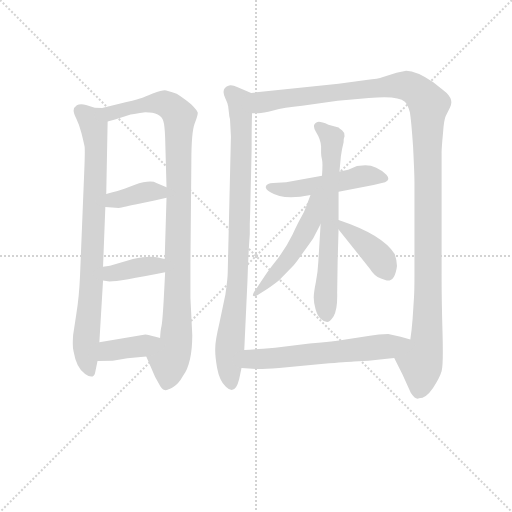
t = 0.00 s
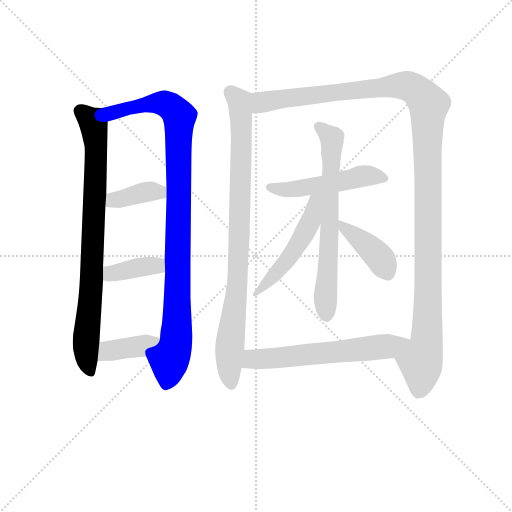
t = 2.00 s
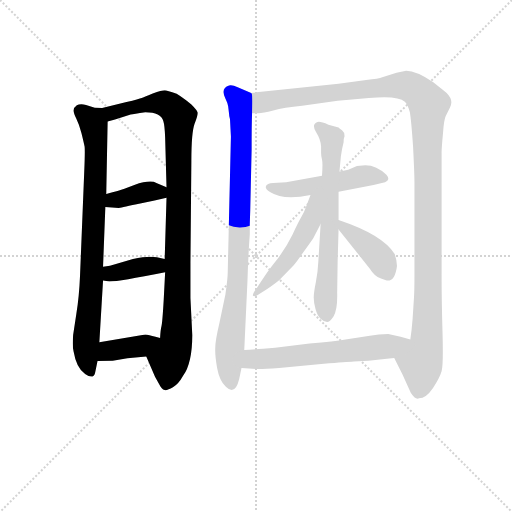
t = 3.99 s
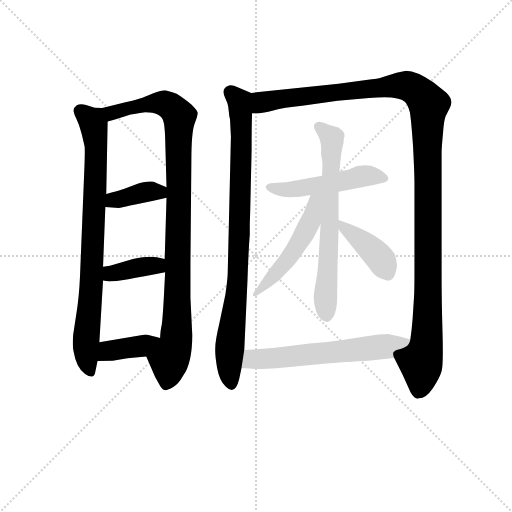
t = 5.99 s
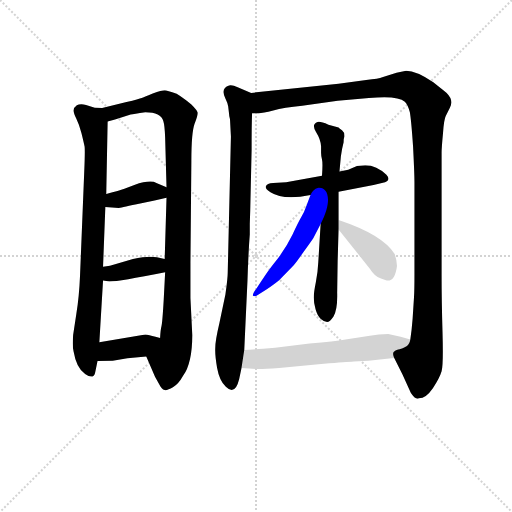
t = 7.99 s
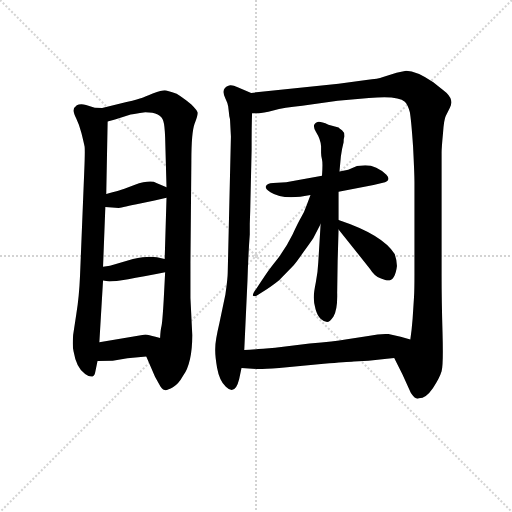
t = 9.98 s

The animated SVG that drew these frames (rendered in a browser with its animation timeline set to each time). Animation: 12 CSS @keyframes rules; one cycle of 9.98 s.

<svg version="1.1" viewBox="0 0 1024 1024" xmlns="http://www.w3.org/2000/svg">
  <g stroke="lightgray" stroke-dasharray="1,1" stroke-width="1" transform="scale(4, 4)">
    <line x1="0" y1="0" x2="256" y2="256"></line>
    <line x1="256" y1="0" x2="0" y2="256"></line>
    <line x1="128" y1="0" x2="128" y2="256"></line>
    <line x1="0" y1="128" x2="256" y2="128"></line>
  </g>
<g transform="scale(0.92, -0.92) translate(60, -900)">
   <style type="text/css">
    @keyframes keyframes0 {
      from {
       stroke: blue;
       stroke-dashoffset: 838;
       stroke-width: 128;
       }
       73% {
       animation-timing-function: step-end;
       stroke: blue;
       stroke-dashoffset: 0;
       stroke-width: 128;
       }
       to {
       stroke: black;
       stroke-width: 1024;
       }
       }
       #make-me-a-hanzi-animation-0 {
         animation: keyframes0 0.931966s both;
         animation-delay: 0.000000s;
         animation-timing-function: linear;
       }
    @keyframes keyframes1 {
      from {
       stroke: blue;
       stroke-dashoffset: 1014;
       stroke-width: 128;
       }
       77% {
       animation-timing-function: step-end;
       stroke: blue;
       stroke-dashoffset: 0;
       stroke-width: 128;
       }
       to {
       stroke: black;
       stroke-width: 1024;
       }
       }
       #make-me-a-hanzi-animation-1 {
         animation: keyframes1 1.075195s both;
         animation-delay: 0.931966s;
         animation-timing-function: linear;
       }
    @keyframes keyframes2 {
      from {
       stroke: blue;
       stroke-dashoffset: 380;
       stroke-width: 128;
       }
       55% {
       animation-timing-function: step-end;
       stroke: blue;
       stroke-dashoffset: 0;
       stroke-width: 128;
       }
       to {
       stroke: black;
       stroke-width: 1024;
       }
       }
       #make-me-a-hanzi-animation-2 {
         animation: keyframes2 0.559245s both;
         animation-delay: 2.007161s;
         animation-timing-function: linear;
       }
    @keyframes keyframes3 {
      from {
       stroke: blue;
       stroke-dashoffset: 382;
       stroke-width: 128;
       }
       55% {
       animation-timing-function: step-end;
       stroke: blue;
       stroke-dashoffset: 0;
       stroke-width: 128;
       }
       to {
       stroke: black;
       stroke-width: 1024;
       }
       }
       #make-me-a-hanzi-animation-3 {
         animation: keyframes3 0.560872s both;
         animation-delay: 2.566406s;
         animation-timing-function: linear;
       }
    @keyframes keyframes4 {
      from {
       stroke: blue;
       stroke-dashoffset: 390;
       stroke-width: 128;
       }
       56% {
       animation-timing-function: step-end;
       stroke: blue;
       stroke-dashoffset: 0;
       stroke-width: 128;
       }
       to {
       stroke: black;
       stroke-width: 1024;
       }
       }
       #make-me-a-hanzi-animation-4 {
         animation: keyframes4 0.567383s both;
         animation-delay: 3.127279s;
         animation-timing-function: linear;
       }
    @keyframes keyframes5 {
      from {
       stroke: blue;
       stroke-dashoffset: 898;
       stroke-width: 128;
       }
       75% {
       animation-timing-function: step-end;
       stroke: blue;
       stroke-dashoffset: 0;
       stroke-width: 128;
       }
       to {
       stroke: black;
       stroke-width: 1024;
       }
       }
       #make-me-a-hanzi-animation-5 {
         animation: keyframes5 0.980794s both;
         animation-delay: 3.694661s;
         animation-timing-function: linear;
       }
    @keyframes keyframes6 {
      from {
       stroke: blue;
       stroke-dashoffset: 1283;
       stroke-width: 128;
       }
       81% {
       animation-timing-function: step-end;
       stroke: blue;
       stroke-dashoffset: 0;
       stroke-width: 128;
       }
       to {
       stroke: black;
       stroke-width: 1024;
       }
       }
       #make-me-a-hanzi-animation-6 {
         animation: keyframes6 1.294108s both;
         animation-delay: 4.675456s;
         animation-timing-function: linear;
       }
    @keyframes keyframes7 {
      from {
       stroke: blue;
       stroke-dashoffset: 511;
       stroke-width: 128;
       }
       62% {
       animation-timing-function: step-end;
       stroke: blue;
       stroke-dashoffset: 0;
       stroke-width: 128;
       }
       to {
       stroke: black;
       stroke-width: 1024;
       }
       }
       #make-me-a-hanzi-animation-7 {
         animation: keyframes7 0.665853s both;
         animation-delay: 5.969564s;
         animation-timing-function: linear;
       }
    @keyframes keyframes8 {
      from {
       stroke: blue;
       stroke-dashoffset: 679;
       stroke-width: 128;
       }
       69% {
       animation-timing-function: step-end;
       stroke: blue;
       stroke-dashoffset: 0;
       stroke-width: 128;
       }
       to {
       stroke: black;
       stroke-width: 1024;
       }
       }
       #make-me-a-hanzi-animation-8 {
         animation: keyframes8 0.802572s both;
         animation-delay: 6.635417s;
         animation-timing-function: linear;
       }
    @keyframes keyframes9 {
      from {
       stroke: blue;
       stroke-dashoffset: 514;
       stroke-width: 128;
       }
       63% {
       animation-timing-function: step-end;
       stroke: blue;
       stroke-dashoffset: 0;
       stroke-width: 128;
       }
       to {
       stroke: black;
       stroke-width: 1024;
       }
       }
       #make-me-a-hanzi-animation-9 {
         animation: keyframes9 0.668294s both;
         animation-delay: 7.437988s;
         animation-timing-function: linear;
       }
    @keyframes keyframes10 {
      from {
       stroke: blue;
       stroke-dashoffset: 409;
       stroke-width: 128;
       }
       57% {
       animation-timing-function: step-end;
       stroke: blue;
       stroke-dashoffset: 0;
       stroke-width: 128;
       }
       to {
       stroke: black;
       stroke-width: 1024;
       }
       }
       #make-me-a-hanzi-animation-10 {
         animation: keyframes10 0.582845s both;
         animation-delay: 8.106283s;
         animation-timing-function: linear;
       }
    @keyframes keyframes11 {
      from {
       stroke: blue;
       stroke-dashoffset: 618;
       stroke-width: 128;
       }
       67% {
       animation-timing-function: step-end;
       stroke: blue;
       stroke-dashoffset: 0;
       stroke-width: 128;
       }
       to {
       stroke: black;
       stroke-width: 1024;
       }
       }
       #make-me-a-hanzi-animation-11 {
         animation: keyframes11 0.752930s both;
         animation-delay: 8.689128s;
         animation-timing-function: linear;
       }
</style>
<path d="M 162.0 665.0 L 146.0 666.0 L 127.0 672.0 Q 114.0 675.0 107.0 671.0 Q 100.0 666.0 100.0 660.0 Q 100.0 654.0 106.0 642.0 Q 112.0 630.0 117.0 611.0 Q 122.0 591.0 124.0 581.0 Q 125.0 570.0 123.0 524.0 L 114.0 301.0 Q 112.0 254.0 106.0 218.0 L 99.0 172.0 Q 97.0 146.0 100.0 136.0 Q 106.0 100.0 125.0 87.0 Q 144.0 74.0 147.0 91.0 L 152.0 115.0 L 156.0 156.0 L 164.0 290.0 L 164.0 320.0 L 169.0 450.0 L 171.0 478.0 L 174.0 636.0 C 175.0 664.0 175.0 664.0 162.0 665.0 Z" fill="lightgray"></path> 
<path d="M 258.0 125.0 L 277.0 81.0 Q 282.0 72.0 287.0 63.0 Q 291.0 54.0 298.0 52.0 Q 304.0 51.0 316.0 58.0 Q 328.0 65.0 338.0 83.0 Q 358.0 111.0 358.0 172.0 L 354.0 252.0 L 354.0 328.0 L 356.0 550.0 Q 356.0 612.0 363.0 631.0 Q 370.0 649.0 370.0 655.0 Q 369.0 660.0 356.0 673.0 Q 337.0 688.0 324.0 696.0 Q 303.0 704.0 298.0 704.0 Q 292.0 704.0 272.0 697.0 Q 252.0 689.0 248.0 687.0 Q 243.0 685.0 215.0 678.0 L 162.0 665.0 C 133.0 658.0 145.0 628.0 174.0 636.0 L 190.0 640.0 L 224.0 651.0 Q 230.0 652.0 256.0 656.0 Q 290.0 656.0 295.0 637.0 Q 298.0 628.0 299.0 601.0 L 302.0 493.0 L 302.0 470.0 L 298.0 337.0 L 299.0 308.0 L 296.0 250.0 Q 293.0 198.0 291.0 191.0 Q 289.0 184.0 288.0 165.0 C 285.0 135.0 246.0 153.0 258.0 125.0 Z" fill="lightgray"></path> 
<path d="M 169.0 450.0 L 198.0 448.0 Q 200.0 448.0 237.0 456.0 L 276.0 464.0 L 302.0 470.0 C 331.0 477.0 330.0 482.0 302.0 493.0 L 280.0 502.0 Q 268.0 510.0 232.0 498.0 L 209.0 489.0 Q 201.0 486.0 171.0 478.0 C 142.0 470.0 139.0 452.0 169.0 450.0 Z" fill="lightgray"></path> 
<path d="M 164.0 290.0 L 178.0 288.0 Q 199.0 288.0 299.0 308.0 C 328.0 314.0 327.0 330.0 298.0 337.0 L 281.0 341.0 Q 261.0 344.0 229.0 337.0 L 192.0 326.0 Q 180.0 321.0 164.0 320.0 C 134.0 317.0 134.0 294.0 164.0 290.0 Z" fill="lightgray"></path> 
<path d="M 152.0 115.0 L 185.0 116.0 L 217.0 121.0 L 258.0 125.0 C 288.0 128.0 317.0 156.0 288.0 165.0 L 278.0 168.0 Q 263.0 172.0 256.0 173.0 L 156.0 156.0 C 126.0 151.0 122.0 114.0 152.0 115.0 Z" fill="lightgray"></path> 
<path d="M 486.0 698.0 L 458.0 710.0 Q 444.0 716.0 438.0 714.0 Q 419.0 708.0 430.0 686.0 Q 435.0 676.0 436.0 669.0 L 438.0 652.0 Q 438.0 647.0 440.0 641.0 L 442.0 603.0 L 435.0 306.0 Q 435.0 295.0 430.0 260.0 L 417.0 198.0 Q 408.0 160.0 408.0 144.0 Q 407.0 128.0 412.0 100.0 Q 417.0 72.0 431.0 59.0 Q 451.0 39.0 460.0 76.0 L 465.0 100.0 L 471.0 139.0 L 478.0 290.0 Q 480.0 353.0 483.0 390.0 L 483.0 413.0 L 484.0 443.0 L 487.0 575.0 Q 487.0 631.0 488.0 654.0 C 489.0 684.0 489.0 697.0 486.0 698.0 Z" fill="lightgray"></path> 
<path d="M 851.0 34.0 Q 866.0 34.0 881.0 56.0 Q 896.0 79.0 900.0 93.0 Q 904.0 107.0 902.0 177.0 Q 900.0 246.0 900.0 302.0 L 900.0 568.0 Q 900.0 579.0 903.0 610.0 Q 905.0 640.0 909.0 648.0 L 918.0 666.0 Q 927.0 682.0 911.0 698.0 Q 893.0 712.0 882.0 721.0 Q 845.0 746.0 823.0 746.0 L 802.0 742.0 L 771.0 732.0 Q 764.0 729.0 736.0 726.0 L 676.0 718.0 L 486.0 698.0 C 456.0 695.0 458.0 651.0 488.0 654.0 L 502.0 654.0 Q 511.0 654.0 534.0 660.0 Q 557.0 666.0 597.0 670.0 L 674.0 681.0 L 742.0 687.0 Q 805.0 693.0 820.0 679.0 Q 827.0 672.0 831.0 656.0 Q 834.0 639.0 838.0 581.0 Q 841.0 522.0 841.0 503.0 L 841.0 304.0 Q 841.0 268.0 840.0 254.0 L 837.0 207.0 Q 835.0 181.0 832.0 162.0 C 828.0 132.0 784.0 149.0 797.0 122.0 L 815.0 86.0 L 833.0 46.0 Q 843.0 30.0 851.0 34.0 Z" fill="lightgray"></path> 
<path d="M 676.0 483.0 L 752.0 498.0 L 777.0 504.0 Q 790.0 509.0 780.0 520.0 Q 759.0 541.0 734.0 541.0 L 716.0 539.0 L 697.0 531.0 L 678.0 527.0 L 640.0 518.0 L 562.0 504.0 L 534.0 502.0 Q 520.0 501.0 518.0 495.0 Q 516.0 489.0 528.0 482.0 Q 556.0 464.0 615.0 476.0 L 676.0 483.0 Z" fill="lightgray"></path> 
<path d="M 676.0 422.0 L 676.0 483.0 L 678.0 527.0 L 681.0 560.0 Q 683.0 576.0 687.0 591.0 Q 687.0 600.0 689.0 604.0 Q 689.0 613.0 683.5 617.0 Q 678.0 621.0 676.0 623.0 L 654.0 629.0 Q 633.0 638.0 629.0 634.0 Q 617.0 629.0 627.0 613.0 Q 637.0 597.0 638.0 582.0 L 638.0 568.0 Q 638.0 561.0 640.0 553.5 Q 642.0 546.0 640.0 518.0 L 637.0 413.0 L 632.0 331.0 Q 631.0 308.0 626.5 286.0 Q 622.0 264.0 622.0 253.0 Q 622.0 242.0 626.0 227.5 Q 630.0 213.0 637.5 206.5 Q 645.0 200.0 651.0 200.0 Q 657.0 200.0 665.0 212.0 Q 674.0 228.0 673.0 263.0 L 674.0 332.0 L 676.0 401.0 L 676.0 422.0 Z" fill="lightgray"></path> 
<path d="M 615.0 476.0 L 606.0 452.0 Q 602.0 440.0 595.0 428.0 Q 588.0 416.0 576.0 390.0 Q 563.0 363.0 544.0 338.0 Q 524.0 313.0 517.0 302.0 Q 509.0 290.0 499.0 275.0 Q 488.0 260.0 490.0 257.0 Q 493.0 254.0 502.0 260.0 L 520.0 271.0 Q 545.0 288.0 551.0 295.0 L 578.0 323.0 Q 583.0 328.0 599.0 351.0 Q 615.0 373.0 621.0 382.0 L 637.0 413.0 C 679.0 495.0 627.0 508.0 615.0 476.0 Z" fill="lightgray"></path> 
<path d="M 803.0 322.0 Q 803.0 333.0 798.0 348.0 Q 772.0 390.0 676.0 422.0 C 653.0 430.0 657.0 424.0 676.0 401.0 L 744.0 316.0 Q 754.0 300.0 767.0 295.0 Q 780.0 290.0 783.0 290.0 Q 799.0 290.0 803.0 322.0 Z" fill="lightgray"></path> 
<path d="M 465.0 100.0 L 498.0 98.0 Q 504.0 97.0 547.0 100.0 L 644.0 109.0 Q 694.0 113.0 709.0 114.0 L 741.0 116.0 L 781.0 120.0 L 797.0 122.0 C 827.0 126.0 861.0 154.0 832.0 162.0 L 811.0 168.0 Q 795.0 172.0 784.0 174.0 Q 763.0 174.0 744.0 170.0 L 691.0 162.0 Q 668.0 158.0 613.0 153.0 L 538.0 144.0 L 512.0 142.0 Q 487.0 140.0 471.0 139.0 C 441.0 137.0 435.0 102.0 465.0 100.0 Z" fill="lightgray"></path> 
      <clipPath id="make-me-a-hanzi-clip-0">
      <path d="M 162.0 665.0 L 146.0 666.0 L 127.0 672.0 Q 114.0 675.0 107.0 671.0 Q 100.0 666.0 100.0 660.0 Q 100.0 654.0 106.0 642.0 Q 112.0 630.0 117.0 611.0 Q 122.0 591.0 124.0 581.0 Q 125.0 570.0 123.0 524.0 L 114.0 301.0 Q 112.0 254.0 106.0 218.0 L 99.0 172.0 Q 97.0 146.0 100.0 136.0 Q 106.0 100.0 125.0 87.0 Q 144.0 74.0 147.0 91.0 L 152.0 115.0 L 156.0 156.0 L 164.0 290.0 L 164.0 320.0 L 169.0 450.0 L 171.0 478.0 L 174.0 636.0 C 175.0 664.0 175.0 664.0 162.0 665.0 Z" fill="lightgray"></path>
      </clipPath>
      <path clip-path="url(#make-me-a-hanzi-clip-0)" d="M 113.0 659.0 L 141.0 636.0 L 148.0 597.0 L 139.0 284.0 L 127.0 163.0 L 135.0 92.0 " fill="none" id="make-me-a-hanzi-animation-0" stroke-dasharray="710 1420" stroke-linecap="round"></path>

      <clipPath id="make-me-a-hanzi-clip-1">
      <path d="M 258.0 125.0 L 277.0 81.0 Q 282.0 72.0 287.0 63.0 Q 291.0 54.0 298.0 52.0 Q 304.0 51.0 316.0 58.0 Q 328.0 65.0 338.0 83.0 Q 358.0 111.0 358.0 172.0 L 354.0 252.0 L 354.0 328.0 L 356.0 550.0 Q 356.0 612.0 363.0 631.0 Q 370.0 649.0 370.0 655.0 Q 369.0 660.0 356.0 673.0 Q 337.0 688.0 324.0 696.0 Q 303.0 704.0 298.0 704.0 Q 292.0 704.0 272.0 697.0 Q 252.0 689.0 248.0 687.0 Q 243.0 685.0 215.0 678.0 L 162.0 665.0 C 133.0 658.0 145.0 628.0 174.0 636.0 L 190.0 640.0 L 224.0 651.0 Q 230.0 652.0 256.0 656.0 Q 290.0 656.0 295.0 637.0 Q 298.0 628.0 299.0 601.0 L 302.0 493.0 L 302.0 470.0 L 298.0 337.0 L 299.0 308.0 L 296.0 250.0 Q 293.0 198.0 291.0 191.0 Q 289.0 184.0 288.0 165.0 C 285.0 135.0 246.0 153.0 258.0 125.0 Z" fill="lightgray"></path>
      </clipPath>
      <path clip-path="url(#make-me-a-hanzi-clip-1)" d="M 170.0 660.0 L 191.0 656.0 L 288.0 676.0 L 312.0 668.0 L 330.0 647.0 L 324.0 163.0 L 310.0 124.0 L 300.0 66.0 " fill="none" id="make-me-a-hanzi-animation-1" stroke-dasharray="886 1772" stroke-linecap="round"></path>

      <clipPath id="make-me-a-hanzi-clip-2">
      <path d="M 169.0 450.0 L 198.0 448.0 Q 200.0 448.0 237.0 456.0 L 276.0 464.0 L 302.0 470.0 C 331.0 477.0 330.0 482.0 302.0 493.0 L 280.0 502.0 Q 268.0 510.0 232.0 498.0 L 209.0 489.0 Q 201.0 486.0 171.0 478.0 C 142.0 470.0 139.0 452.0 169.0 450.0 Z" fill="lightgray"></path>
      </clipPath>
      <path clip-path="url(#make-me-a-hanzi-clip-2)" d="M 177.0 456.0 L 187.0 466.0 L 246.0 481.0 L 269.0 484.0 L 294.0 476.0 " fill="none" id="make-me-a-hanzi-animation-2" stroke-dasharray="252 504" stroke-linecap="round"></path>

      <clipPath id="make-me-a-hanzi-clip-3">
      <path d="M 164.0 290.0 L 178.0 288.0 Q 199.0 288.0 299.0 308.0 C 328.0 314.0 327.0 330.0 298.0 337.0 L 281.0 341.0 Q 261.0 344.0 229.0 337.0 L 192.0 326.0 Q 180.0 321.0 164.0 320.0 C 134.0 317.0 134.0 294.0 164.0 290.0 Z" fill="lightgray"></path>
      </clipPath>
      <path clip-path="url(#make-me-a-hanzi-clip-3)" d="M 172.0 298.0 L 191.0 308.0 L 279.0 322.0 L 292.0 330.0 " fill="none" id="make-me-a-hanzi-animation-3" stroke-dasharray="254 508" stroke-linecap="round"></path>

      <clipPath id="make-me-a-hanzi-clip-4">
      <path d="M 152.0 115.0 L 185.0 116.0 L 217.0 121.0 L 258.0 125.0 C 288.0 128.0 317.0 156.0 288.0 165.0 L 278.0 168.0 Q 263.0 172.0 256.0 173.0 L 156.0 156.0 C 126.0 151.0 122.0 114.0 152.0 115.0 Z" fill="lightgray"></path>
      </clipPath>
      <path clip-path="url(#make-me-a-hanzi-clip-4)" d="M 157.0 121.0 L 176.0 137.0 L 245.0 147.0 L 282.0 162.0 " fill="none" id="make-me-a-hanzi-animation-4" stroke-dasharray="262 524" stroke-linecap="round"></path>

      <clipPath id="make-me-a-hanzi-clip-5">
      <path d="M 486.0 698.0 L 458.0 710.0 Q 444.0 716.0 438.0 714.0 Q 419.0 708.0 430.0 686.0 Q 435.0 676.0 436.0 669.0 L 438.0 652.0 Q 438.0 647.0 440.0 641.0 L 442.0 603.0 L 435.0 306.0 Q 435.0 295.0 430.0 260.0 L 417.0 198.0 Q 408.0 160.0 408.0 144.0 Q 407.0 128.0 412.0 100.0 Q 417.0 72.0 431.0 59.0 Q 451.0 39.0 460.0 76.0 L 465.0 100.0 L 471.0 139.0 L 478.0 290.0 Q 480.0 353.0 483.0 390.0 L 483.0 413.0 L 484.0 443.0 L 487.0 575.0 Q 487.0 631.0 488.0 654.0 C 489.0 684.0 489.0 697.0 486.0 698.0 Z" fill="lightgray"></path>
      </clipPath>
      <path clip-path="url(#make-me-a-hanzi-clip-5)" d="M 442.0 698.0 L 462.0 675.0 L 466.0 586.0 L 457.0 299.0 L 438.0 128.0 L 442.0 65.0 " fill="none" id="make-me-a-hanzi-animation-5" stroke-dasharray="770 1540" stroke-linecap="round"></path>

      <clipPath id="make-me-a-hanzi-clip-6">
      <path d="M 851.0 34.0 Q 866.0 34.0 881.0 56.0 Q 896.0 79.0 900.0 93.0 Q 904.0 107.0 902.0 177.0 Q 900.0 246.0 900.0 302.0 L 900.0 568.0 Q 900.0 579.0 903.0 610.0 Q 905.0 640.0 909.0 648.0 L 918.0 666.0 Q 927.0 682.0 911.0 698.0 Q 893.0 712.0 882.0 721.0 Q 845.0 746.0 823.0 746.0 L 802.0 742.0 L 771.0 732.0 Q 764.0 729.0 736.0 726.0 L 676.0 718.0 L 486.0 698.0 C 456.0 695.0 458.0 651.0 488.0 654.0 L 502.0 654.0 Q 511.0 654.0 534.0 660.0 Q 557.0 666.0 597.0 670.0 L 674.0 681.0 L 742.0 687.0 Q 805.0 693.0 820.0 679.0 Q 827.0 672.0 831.0 656.0 Q 834.0 639.0 838.0 581.0 Q 841.0 522.0 841.0 503.0 L 841.0 304.0 Q 841.0 268.0 840.0 254.0 L 837.0 207.0 Q 835.0 181.0 832.0 162.0 C 828.0 132.0 784.0 149.0 797.0 122.0 L 815.0 86.0 L 833.0 46.0 Q 843.0 30.0 851.0 34.0 Z" fill="lightgray"></path>
      </clipPath>
      <path clip-path="url(#make-me-a-hanzi-clip-6)" d="M 495.0 662.0 L 512.0 679.0 L 805.0 714.0 L 836.0 709.0 L 872.0 672.0 L 869.0 184.0 L 866.0 145.0 L 854.0 113.0 L 855.0 67.0 L 849.0 50.0 " fill="none" id="make-me-a-hanzi-animation-6" stroke-dasharray="1155 2310" stroke-linecap="round"></path>

      <clipPath id="make-me-a-hanzi-clip-7">
      <path d="M 676.0 483.0 L 752.0 498.0 L 777.0 504.0 Q 790.0 509.0 780.0 520.0 Q 759.0 541.0 734.0 541.0 L 716.0 539.0 L 697.0 531.0 L 678.0 527.0 L 640.0 518.0 L 562.0 504.0 L 534.0 502.0 Q 520.0 501.0 518.0 495.0 Q 516.0 489.0 528.0 482.0 Q 556.0 464.0 615.0 476.0 L 676.0 483.0 Z" fill="lightgray"></path>
      </clipPath>
      <path clip-path="url(#make-me-a-hanzi-clip-7)" d="M 524.0 493.0 L 586.0 489.0 L 732.0 518.0 L 776.0 512.0 " fill="none" id="make-me-a-hanzi-animation-7" stroke-dasharray="383 766" stroke-linecap="round"></path>

      <clipPath id="make-me-a-hanzi-clip-8">
      <path d="M 676.0 422.0 L 676.0 483.0 L 678.0 527.0 L 681.0 560.0 Q 683.0 576.0 687.0 591.0 Q 687.0 600.0 689.0 604.0 Q 689.0 613.0 683.5 617.0 Q 678.0 621.0 676.0 623.0 L 654.0 629.0 Q 633.0 638.0 629.0 634.0 Q 617.0 629.0 627.0 613.0 Q 637.0 597.0 638.0 582.0 L 638.0 568.0 Q 638.0 561.0 640.0 553.5 Q 642.0 546.0 640.0 518.0 L 637.0 413.0 L 632.0 331.0 Q 631.0 308.0 626.5 286.0 Q 622.0 264.0 622.0 253.0 Q 622.0 242.0 626.0 227.5 Q 630.0 213.0 637.5 206.5 Q 645.0 200.0 651.0 200.0 Q 657.0 200.0 665.0 212.0 Q 674.0 228.0 673.0 263.0 L 674.0 332.0 L 676.0 401.0 L 676.0 422.0 Z" fill="lightgray"></path>
      </clipPath>
      <path clip-path="url(#make-me-a-hanzi-clip-8)" d="M 634.0 623.0 L 662.0 600.0 L 649.0 213.0 " fill="none" id="make-me-a-hanzi-animation-8" stroke-dasharray="551 1102" stroke-linecap="round"></path>

      <clipPath id="make-me-a-hanzi-clip-9">
      <path d="M 615.0 476.0 L 606.0 452.0 Q 602.0 440.0 595.0 428.0 Q 588.0 416.0 576.0 390.0 Q 563.0 363.0 544.0 338.0 Q 524.0 313.0 517.0 302.0 Q 509.0 290.0 499.0 275.0 Q 488.0 260.0 490.0 257.0 Q 493.0 254.0 502.0 260.0 L 520.0 271.0 Q 545.0 288.0 551.0 295.0 L 578.0 323.0 Q 583.0 328.0 599.0 351.0 Q 615.0 373.0 621.0 382.0 L 637.0 413.0 C 679.0 495.0 627.0 508.0 615.0 476.0 Z" fill="lightgray"></path>
      </clipPath>
      <path clip-path="url(#make-me-a-hanzi-clip-9)" d="M 634.0 472.0 L 622.0 453.0 L 615.0 418.0 L 588.0 368.0 L 496.0 259.0 " fill="none" id="make-me-a-hanzi-animation-9" stroke-dasharray="386 772" stroke-linecap="round"></path>

      <clipPath id="make-me-a-hanzi-clip-10">
      <path d="M 803.0 322.0 Q 803.0 333.0 798.0 348.0 Q 772.0 390.0 676.0 422.0 C 653.0 430.0 657.0 424.0 676.0 401.0 L 744.0 316.0 Q 754.0 300.0 767.0 295.0 Q 780.0 290.0 783.0 290.0 Q 799.0 290.0 803.0 322.0 Z" fill="lightgray"></path>
      </clipPath>
      <path clip-path="url(#make-me-a-hanzi-clip-10)" d="M 686.0 417.0 L 690.0 402.0 L 758.0 348.0 L 783.0 304.0 " fill="none" id="make-me-a-hanzi-animation-10" stroke-dasharray="281 562" stroke-linecap="round"></path>

      <clipPath id="make-me-a-hanzi-clip-11">
      <path d="M 465.0 100.0 L 498.0 98.0 Q 504.0 97.0 547.0 100.0 L 644.0 109.0 Q 694.0 113.0 709.0 114.0 L 741.0 116.0 L 781.0 120.0 L 797.0 122.0 C 827.0 126.0 861.0 154.0 832.0 162.0 L 811.0 168.0 Q 795.0 172.0 784.0 174.0 Q 763.0 174.0 744.0 170.0 L 691.0 162.0 Q 668.0 158.0 613.0 153.0 L 538.0 144.0 L 512.0 142.0 Q 487.0 140.0 471.0 139.0 C 441.0 137.0 435.0 102.0 465.0 100.0 Z" fill="lightgray"></path>
      </clipPath>
      <path clip-path="url(#make-me-a-hanzi-clip-11)" d="M 471.0 106.0 L 489.0 120.0 L 784.0 147.0 L 825.0 159.0 " fill="none" id="make-me-a-hanzi-animation-11" stroke-dasharray="490 980" stroke-linecap="round"></path>

</g>
</svg>
